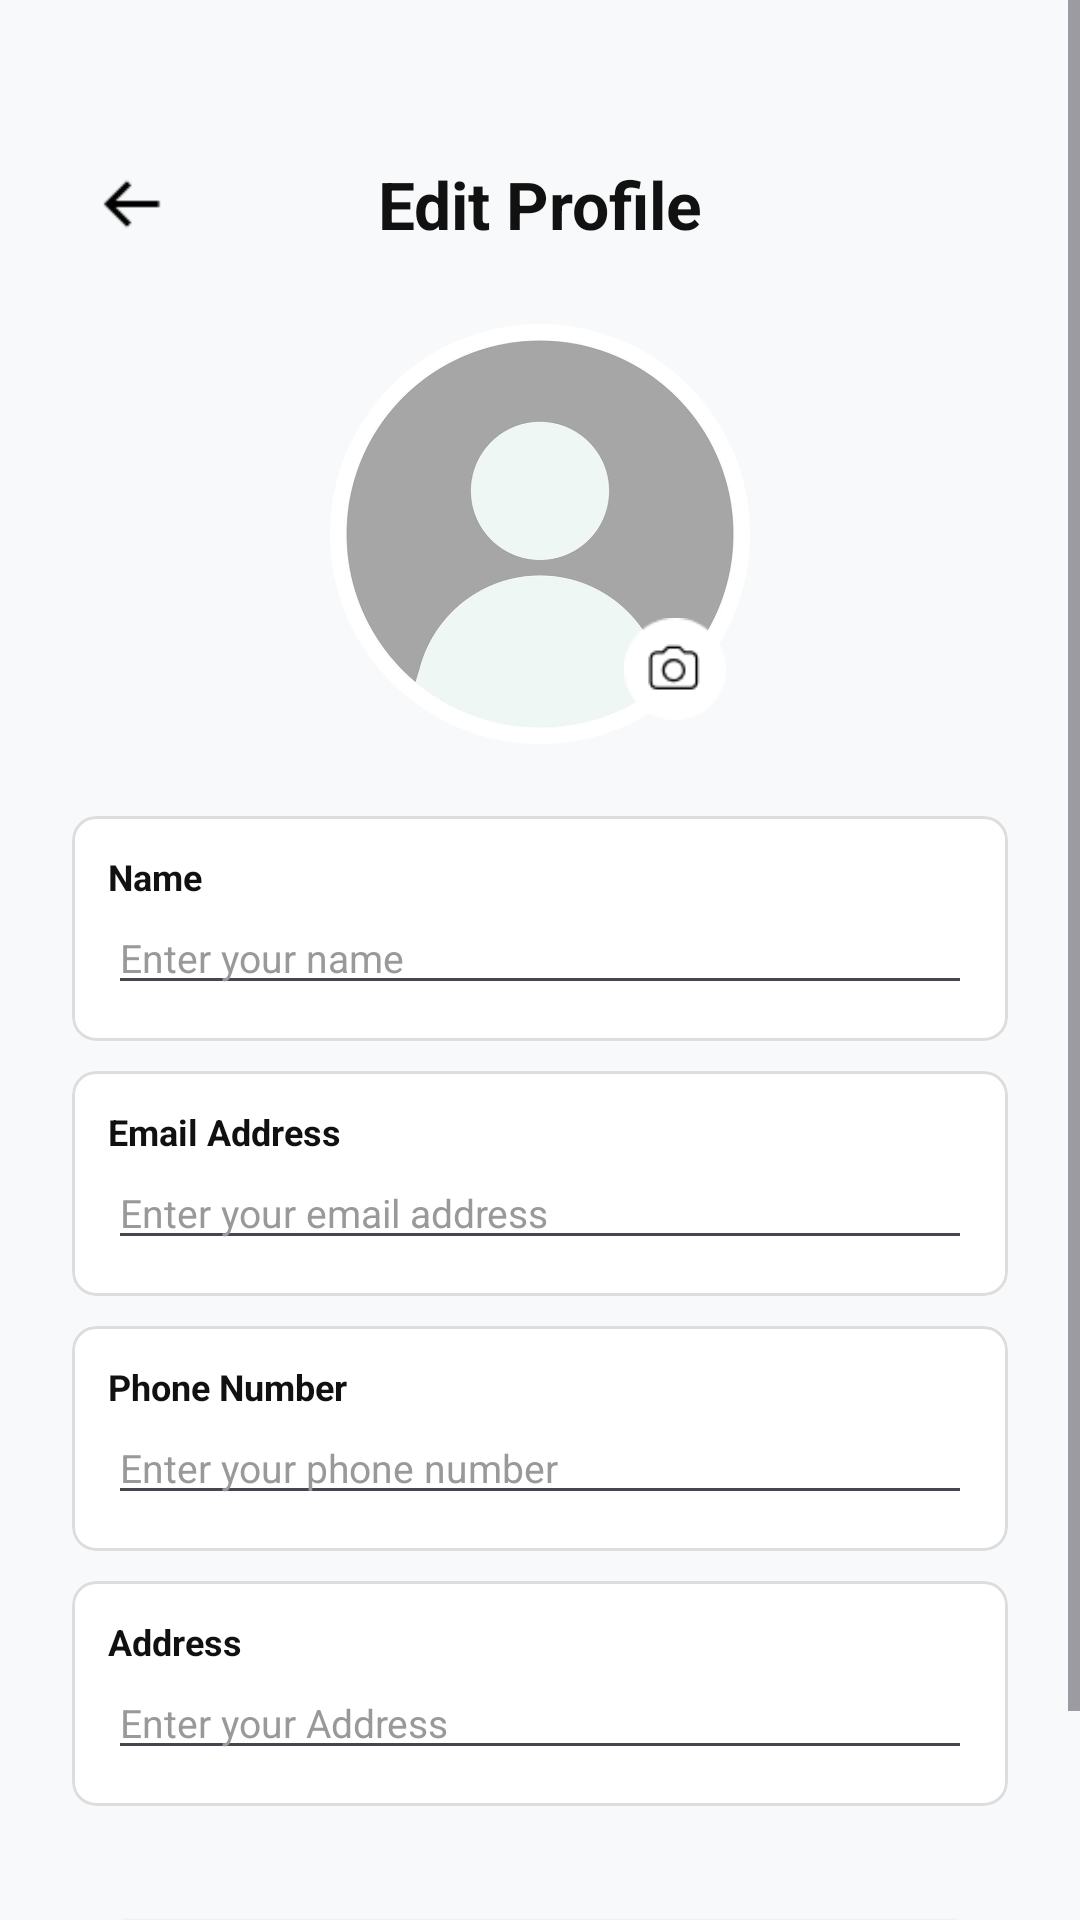

The Android layout XML behind this screen, and the referenced resources:
<!-- AndroidManifest.xml: application theme Theme.CampusMart -->
<!-- res/layout/activity_edit_profile.xml -->
<?xml version="1.0" encoding="utf-8"?>
<ScrollView xmlns:android="http://schemas.android.com/apk/res/android"
    xmlns:app="http://schemas.android.com/apk/res-auto"
    xmlns:tools="http://schemas.android.com/tools"
    android:id="@+id/main"
    android:layout_width="match_parent"
    android:layout_height="match_parent"
    android:background="#F8F9FA"
    android:fillViewport="true"
    tools:context=".EditProfile">

    <LinearLayout
        android:layout_width="match_parent"
        android:layout_height="match_parent"
        android:orientation="vertical"
        android:paddingStart="24dp"
        android:paddingTop="48dp"
        android:paddingEnd="24dp"
        android:paddingBottom="32dp">

        
        <LinearLayout
            android:layout_width="match_parent"
            android:layout_height="wrap_content"
            android:gravity="center_vertical"
            android:orientation="horizontal">

            <ImageView
                android:id="@+id/ivBack"
                android:layout_width="40dp"
                android:layout_height="40dp"
                android:contentDescription="Back"
                android:padding="8dp"
                android:src="@drawable/back_arrow_png" />

            <TextView
                android:id="@+id/tvTitle"
                android:layout_width="match_parent"
                android:layout_height="wrap_content"
                android:layout_marginEnd="40dp"
                android:gravity="center"
                android:text="Edit Profile"
                android:textColor="#111111"
                android:textSize="22sp"
                android:textStyle="bold" />
        </LinearLayout>

        
        <FrameLayout
            android:layout_width="140dp"
            android:layout_height="140dp"
            android:layout_gravity="center_horizontal"
            android:layout_marginTop="20dp">

            <ImageView
                android:id="@+id/ivProfile"
                android:layout_width="match_parent"
                android:layout_height="match_parent"
                android:contentDescription="Profile picture"
                android:scaleType="centerCrop"
                android:src="@drawable/default_pic_png" />

            <ImageView
                android:id="@+id/ivCamera"
                android:layout_width="50dp"
                android:layout_height="50dp"
                android:layout_gravity="bottom|end"
                android:contentDescription="Change photo"
                android:elevation="4dp"
                android:padding="8dp"
                android:src="@drawable/camera_png" />
        </FrameLayout>

        
        <com.google.android.material.card.MaterialCardView
            android:layout_width="match_parent"
            android:layout_height="wrap_content"
            android:layout_marginTop="24dp"
            app:cardBackgroundColor="#FFFFFF"
            app:cardCornerRadius="8dp"
            app:cardElevation="0dp"
            app:strokeColor="#DDDDDD"
            app:strokeWidth="1dp">

            <LinearLayout
                android:layout_width="match_parent"
                android:layout_height="wrap_content"
                android:orientation="vertical"
                android:padding="12dp">

                <TextView
                    android:layout_width="wrap_content"
                    android:layout_height="wrap_content"
                    android:text="Name"
                    android:textColor="#111111"
                    android:textSize="12sp"
                    android:textStyle="bold" />

                <EditText
                    android:id="@+id/etName"
                    android:layout_width="match_parent"
                    android:layout_height="wrap_content"
                    android:hint="Enter your name"
                    android:importantForAutofill="no"
                    android:inputType="textPersonName"
                    android:maxLines="1"
                    android:textColor="#111111"
                    android:textColorHint="#999999"
                    android:textSize="13sp" />
            </LinearLayout>
        </com.google.android.material.card.MaterialCardView>

        
        <com.google.android.material.card.MaterialCardView
            android:layout_width="match_parent"
            android:layout_height="wrap_content"
            android:layout_marginTop="10dp"
            app:cardBackgroundColor="#FFFFFF"
            app:cardCornerRadius="8dp"
            app:cardElevation="0dp"
            app:strokeColor="#DDDDDD"
            app:strokeWidth="1dp">

            <LinearLayout
                android:layout_width="match_parent"
                android:layout_height="wrap_content"
                android:orientation="vertical"
                android:padding="12dp">

                <TextView
                    android:layout_width="wrap_content"
                    android:layout_height="wrap_content"
                    android:text="Email Address"
                    android:textColor="#111111"
                    android:textSize="12sp"
                    android:textStyle="bold" />

                <EditText
                    android:id="@+id/etEmail"
                    android:layout_width="match_parent"
                    android:layout_height="wrap_content"
                    android:hint="Enter your email address"
                    android:importantForAutofill="no"
                    android:inputType="textEmailAddress"
                    android:maxLines="1"
                    android:textColor="#111111"
                    android:textColorHint="#999999"
                    android:textSize="13sp" />
            </LinearLayout>
        </com.google.android.material.card.MaterialCardView>

        
        <com.google.android.material.card.MaterialCardView
            android:layout_width="match_parent"
            android:layout_height="wrap_content"
            android:layout_marginTop="10dp"
            app:cardBackgroundColor="#FFFFFF"
            app:cardCornerRadius="8dp"
            app:cardElevation="0dp"
            app:strokeColor="#DDDDDD"
            app:strokeWidth="1dp">

            <LinearLayout
                android:layout_width="match_parent"
                android:layout_height="wrap_content"
                android:orientation="vertical"
                android:padding="12dp">

                <TextView
                    android:layout_width="wrap_content"
                    android:layout_height="wrap_content"
                    android:text="Phone Number"
                    android:textColor="#111111"
                    android:textSize="12sp"
                    android:textStyle="bold" />

                <EditText
                    android:id="@+id/etPhone"
                    android:layout_width="match_parent"
                    android:layout_height="wrap_content"
                    android:hint="Enter your phone number"
                    android:importantForAutofill="no"
                    android:inputType="phone"
                    android:maxLines="1"
                    android:textColor="#111111"
                    android:textColorHint="#999999"
                    android:textSize="13sp" />
            </LinearLayout>
        </com.google.android.material.card.MaterialCardView>

        
        <com.google.android.material.card.MaterialCardView
            android:layout_width="match_parent"
            android:layout_height="wrap_content"
            android:layout_marginTop="10dp"
            app:cardBackgroundColor="#FFFFFF"
            app:cardCornerRadius="8dp"
            app:cardElevation="0dp"
            app:strokeColor="#DDDDDD"
            app:strokeWidth="1dp">

            <LinearLayout
                android:layout_width="match_parent"
                android:layout_height="wrap_content"
                android:orientation="vertical"
                android:padding="12dp">

                <TextView
                    android:layout_width="wrap_content"
                    android:layout_height="wrap_content"
                    android:text="Address"
                    android:textColor="#111111"
                    android:textSize="12sp"
                    android:textStyle="bold" />

                <EditText
                    android:id="@+id/etAddress"
                    android:layout_width="match_parent"
                    android:layout_height="wrap_content"
                    android:hint="Enter your Address"
                    android:importantForAutofill="no"
                    android:inputType="textPostalAddress"
                    android:maxLines="1"
                    android:textColor="#111111"
                    android:textColorHint="#999999"
                    android:textSize="13sp" />
            </LinearLayout>
        </com.google.android.material.card.MaterialCardView>

        
        <View
            android:layout_width="match_parent"
            android:layout_height="0dp"
            android:layout_weight="1" />

        
        <Button
            android:id="@+id/btnSaveChanges"
            android:layout_width="match_parent"
            android:layout_height="52dp"
            android:layout_marginStart="12dp"
            android:layout_marginTop="32dp"
            android:layout_marginEnd="12dp"
            android:text="Save changes"
            android:textAllCaps="false"
            android:textColor="#FFFFFF"
            android:textSize="15sp"
            android:textStyle="bold"
            app:backgroundTint="#12306B"
            app:cornerRadius="26dp" />
    </LinearLayout>
</ScrollView>
<!-- resources referenced by this layout -->
<resources>
  <!-- drawable back_arrow_png: png bitmap (drawable, 249 bytes) -->
  <!-- drawable camera_png: png bitmap (drawable, 1059 bytes) -->
  <!-- drawable default_pic_png: png bitmap (drawable, 81473 bytes) -->
  <style name="Theme.CampusMart" parent="Base.Theme.CampusMart" />
  <style name="Base.Theme.CampusMart" parent="Theme.Material3.DayNight.NoActionBar">
          <item name="colorPrimary">@color/bg_splash_navy</item>
          <item name="colorPrimaryVariant">#12306B</item>
          <item name="colorOnPrimary">@color/white</item>
      </style>
  <color name="bg_splash_navy">#153A6B</color>
  <color name="white">#FFFFFFFF</color>
</resources>
